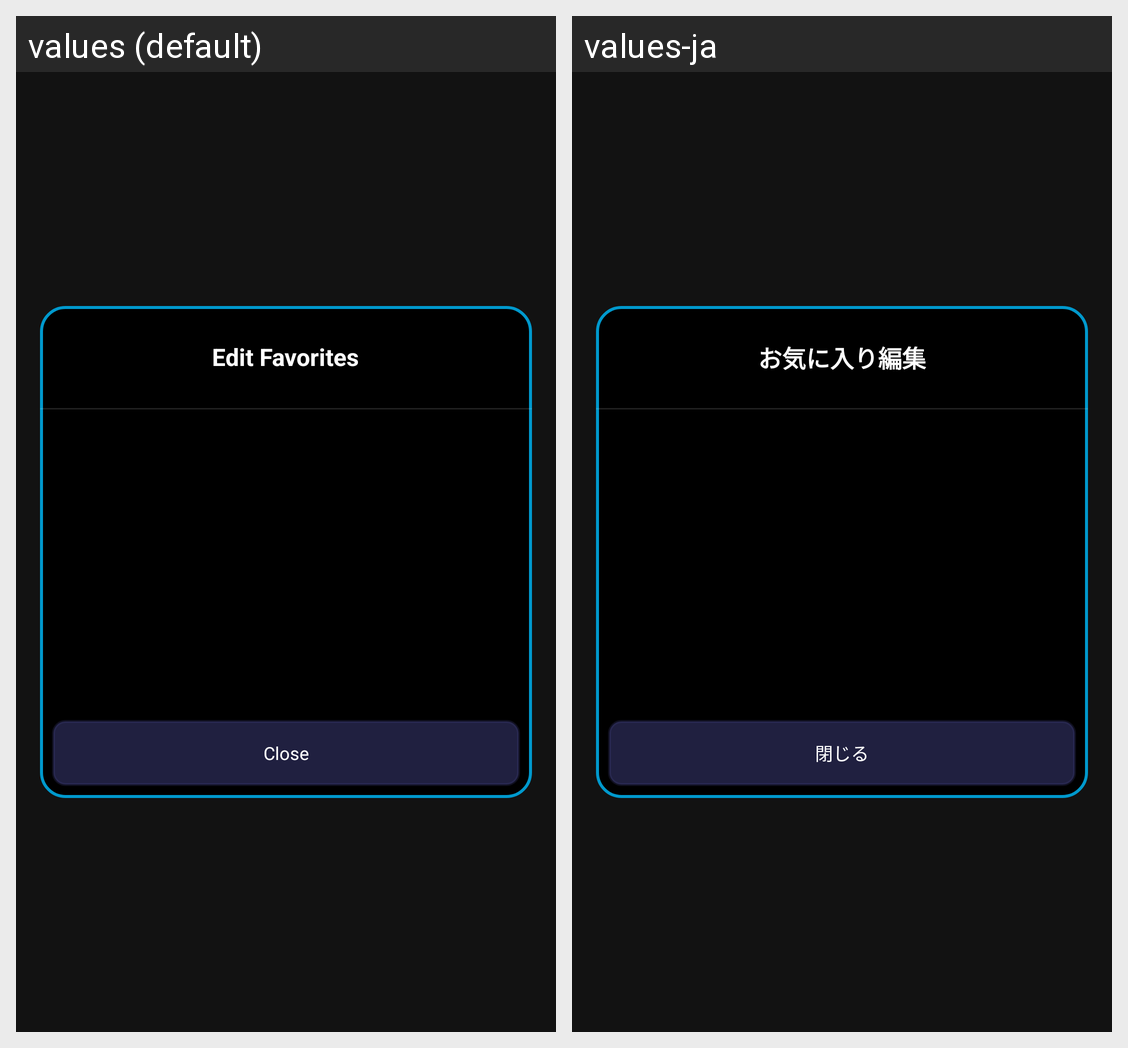

This grid shows one Android layout under two languages. Give, for every string resource on the screen, its name, the default text and each shown locale's text.
Android screen res/layout/fragment_edit_favorites.xml rendered under 2 locales, left to right: values (default), values-ja. Device: Nexus 5 (rendered at 1080×1920; each locale shown at half size, 540×960, under a caption strip naming it); theme Theme.AppCompat.NoActionBar.
Strings drawn on this screen, with the default value and each locale's value (text and hints the layout hard-codes, and strings that could not be matched under every locale, appear in the picture but are not listed):

edit_favorites
  values: Edit Favorites
  values-ja: お気に入り編集

close
  values: Close
  values-ja: 閉じる
